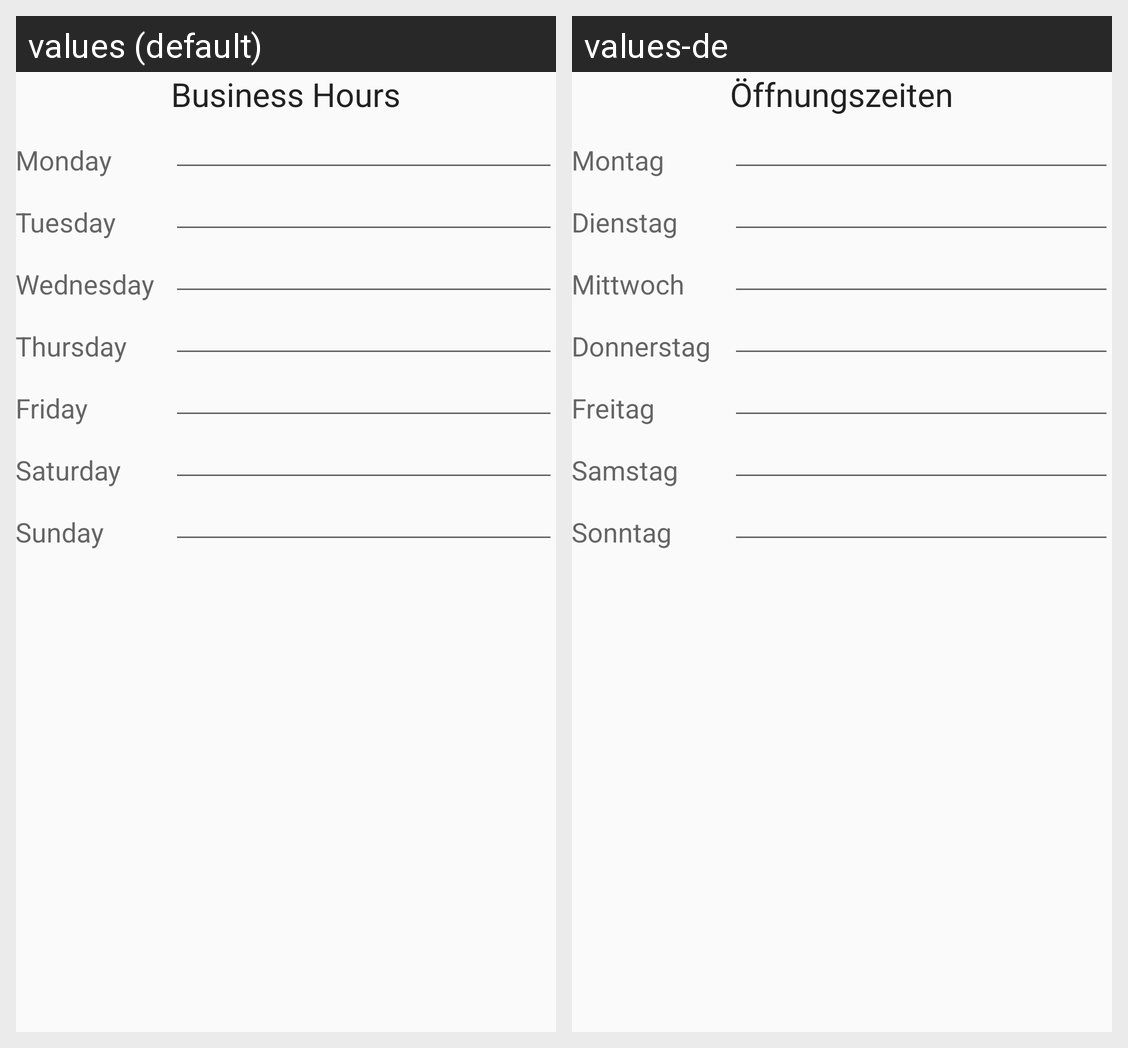

Locale-by-locale string values for the Android screen shown in this grid:
Android screen res/layout/fragment_opening.xml rendered under 2 locales, left to right: values (default), values-de. Device: Nexus 5 (rendered at 1080×1920; each locale shown at half size, 540×960, under a caption strip naming it); theme AppTheme.
Strings drawn on this screen, with the default value and each locale's value (text and hints the layout hard-codes, and strings that could not be matched under every locale, appear in the picture but are not listed):

general_opening_times
  values: Business Hours
  values-de: Öffnungszeiten

general_day_monday
  values: Monday
  values-de: Montag

general_day_wednesday
  values: Wednesday
  values-de: Mittwoch

general_day_tuesday
  values: Tuesday
  values-de: Dienstag

general_day_thursday
  values: Thursday
  values-de: Donnerstag

general_day_friday
  values: Friday
  values-de: Freitag

general_day_saturday
  values: Saturday
  values-de: Samstag

general_day_sunday
  values: Sunday
  values-de: Sonntag
